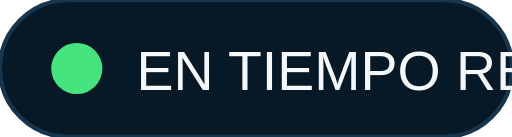
t = 0.00 s
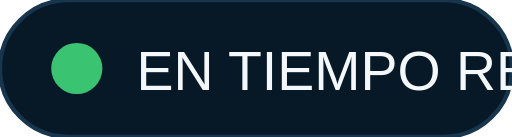
t = 0.18 s
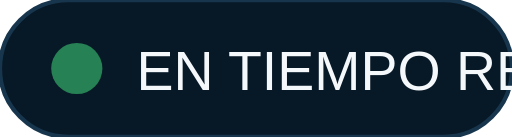
t = 0.53 s
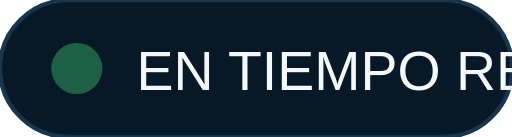
t = 0.70 s
t = 0.88 s: frame unchanged from t = 0.53 s, image omitted
t = 1.23 s: frame unchanged from t = 0.18 s, image omitted

The animated SVG that drew these frames (rendered in a browser with its animation timeline set to each time). Animation: 1 SMIL element (animate=1); one cycle of 1.40 s, repeats indefinitely.

<svg xmlns="http://www.w3.org/2000/svg" viewBox="0 0 120 32"><rect width="120" height="32" rx="16" fill="#071827" stroke="#17364d"/><circle cx="18" cy="16" r="6" fill="#45e47f"><animate attributeName="opacity" values="1;.35;1" dur="1.4s" repeatCount="indefinite"/></circle><text x="32" y="21" font-size="13" font-family="Arial" fill="#f4f8fb">EN TIEMPO REAL</text></svg>
